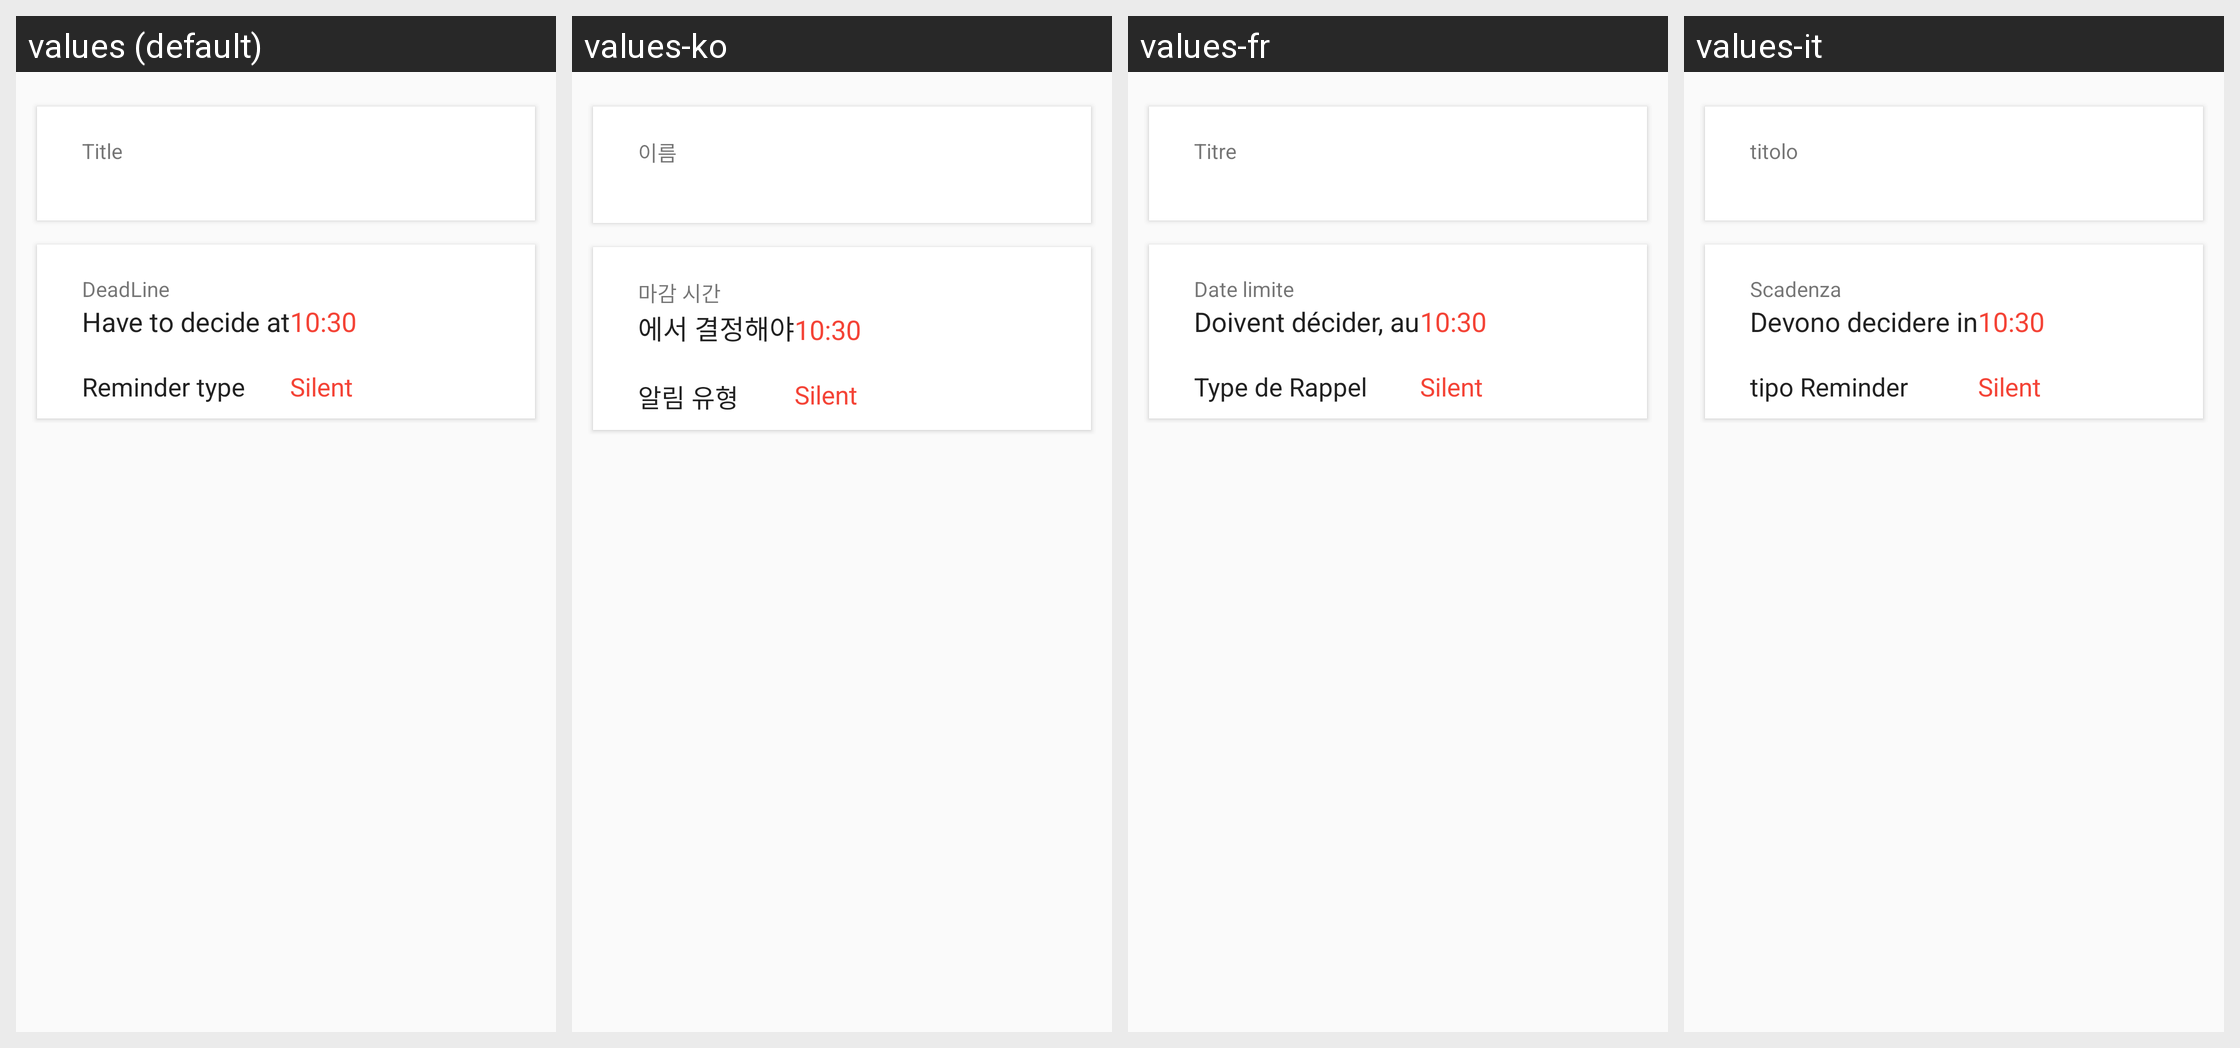

For this localized Android screen grid, give each drawn string resource with its value in every locale shown.
Android screen res/layout/activity_show_decision.xml rendered under 4 locales, left to right: values (default), values-ko, values-fr, values-it. Device: Nexus 5 (rendered at 1080×1920; each locale shown at half size, 540×960, under a caption strip naming it); theme AppTheme.
Strings drawn on this screen, with the default value and each locale's value (text and hints the layout hard-codes, and strings that could not be matched under every locale, appear in the picture but are not listed):

tttile
  values: Title
  values-ko: 이름
  values-fr: Titre
  values-it: titolo

pdeadline
  values: DeadLine
  values-ko: 마감 시간
  values-fr: Date limite
  values-it: Scadenza

pdecideat
  values: Have to decide at
  values-ko: 에서 결정해야
  values-fr: Doivent décider, au
  values-it: Devono decidere in

remtype
  values: Reminder type
  values-ko: 알림 유형
  values-fr: Type de Rappel
  values-it: tipo Reminder
